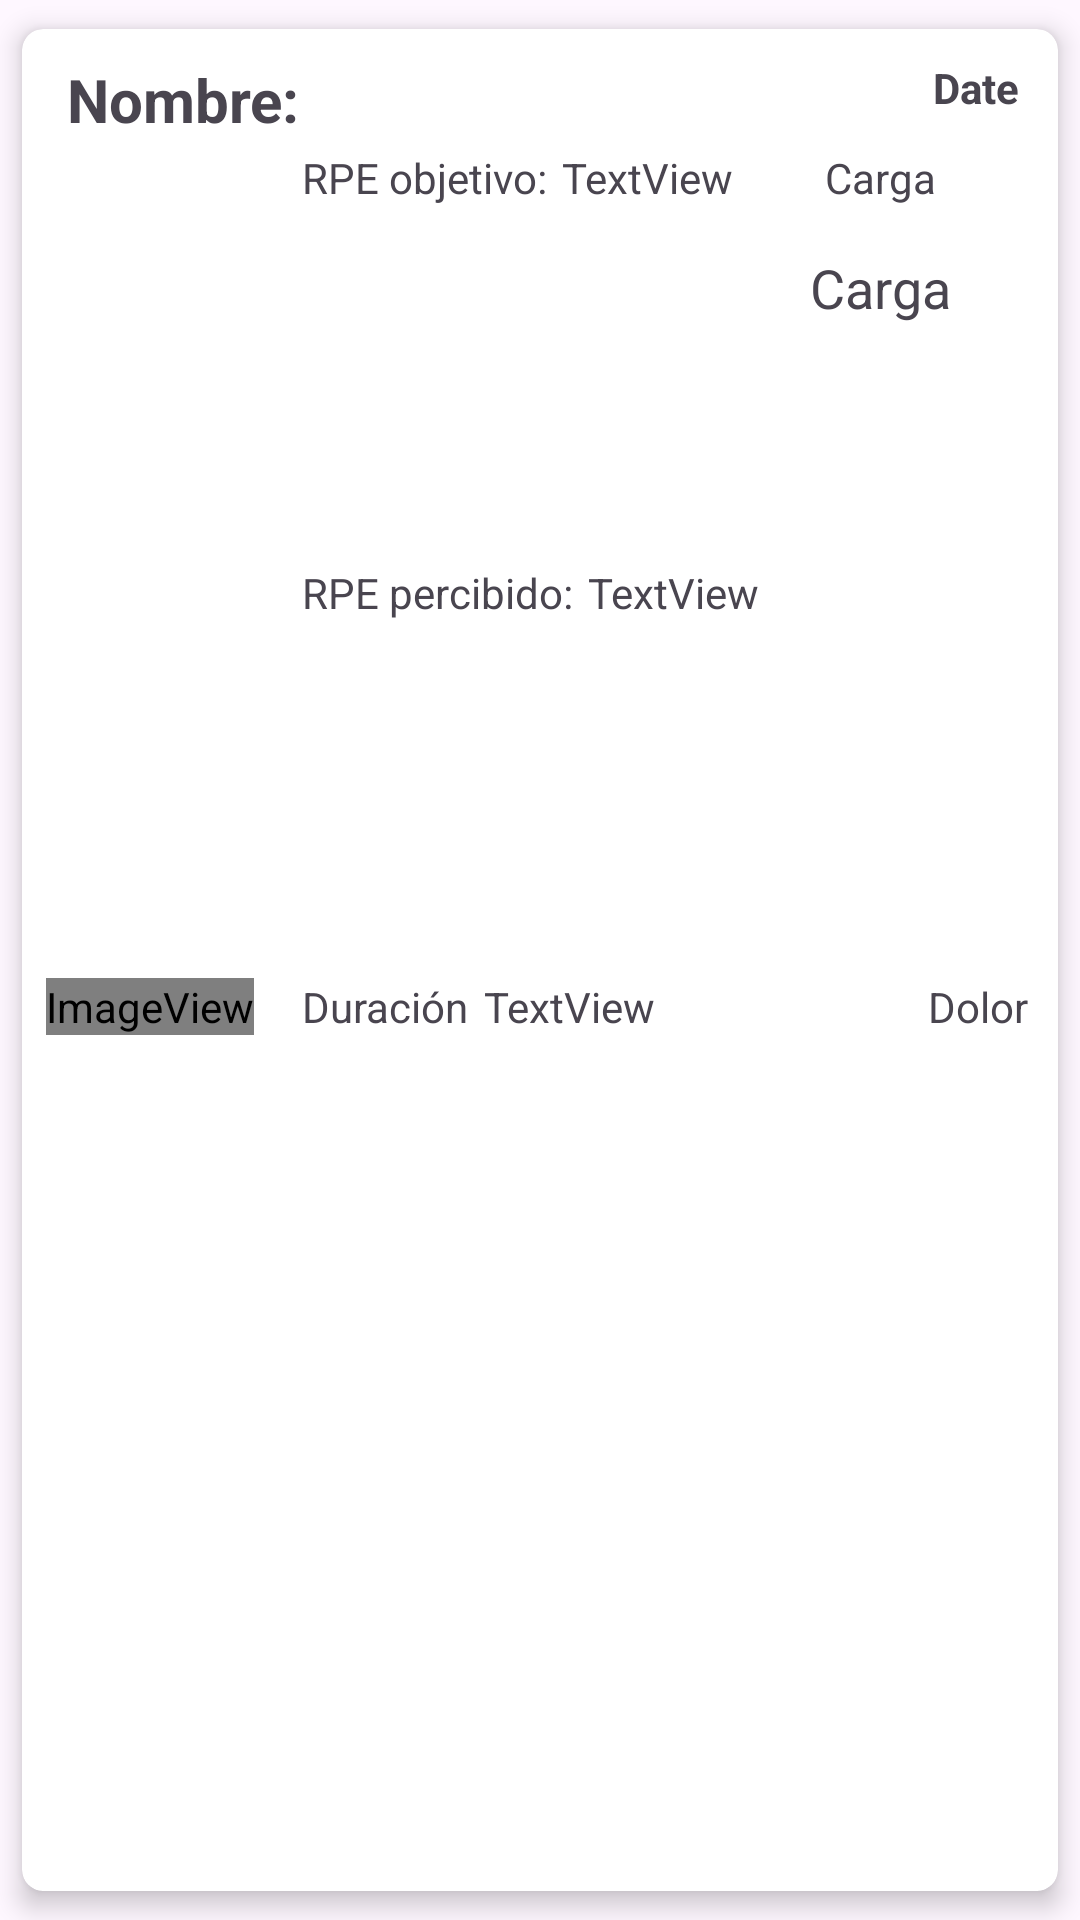

Here is an Android app screen rendered from its layout file. Give the layout XML and the strings, colors and styles it references.
<!-- AndroidManifest.xml: application theme Theme.AppRPE -->
<!-- res/layout/recyclerview_item_aerobicorealizado.xml -->
<?xml version="1.0" encoding="utf-8"?>
<androidx.cardview.widget.CardView
    xmlns:android="http://schemas.android.com/apk/res/android"
    xmlns:card_view="http://schemas.android.com/apk/res-auto"

    xmlns:tools="http://schemas.android.com/tools"
    android:id="@+id/CardView"
    android:layout_width="match_parent"
    android:layout_height="wrap_content"
    android:clickable="true"
    android:elevation="5dp"
    android:focusable="true"
    card_view:cardBackgroundColor="#FFFFFF"
    card_view:cardCornerRadius="7dp"
    card_view:cardElevation="5dp"
    card_view:cardUseCompatPadding="true"
    card_view:layout_constraintEnd_toEndOf="parent"
    card_view:layout_constraintStart_toStartOf="parent"
    card_view:layout_constraintTop_toTopOf="parent">

    <androidx.constraintlayout.widget.ConstraintLayout
        android:layout_width="match_parent"
        android:layout_height="match_parent"
        android:paddingTop="5dp"
        android:paddingBottom="5dp">

        <TextView
            android:id="@+id/TextDate"
            android:layout_width="wrap_content"
            android:layout_height="wrap_content"
            android:layout_marginTop="2dp"
            android:layout_marginEnd="10dp"
            android:paddingHorizontal="3dp"
            android:paddingVertical="3dp"
            android:text="Date"
            android:textSize="14sp"
            android:textStyle="bold"
            card_view:layout_constraintEnd_toEndOf="parent"
            card_view:layout_constraintTop_toTopOf="parent" />

        <TextView
            android:id="@+id/textView"
            android:layout_width="wrap_content"
            android:layout_height="wrap_content"
            android:layout_marginStart="5dp"
            android:layout_marginTop="2dp"
            android:paddingHorizontal="3dp"
            android:paddingVertical="3dp"
            android:paddingStart="10dp"
            android:text="@string/nombre"
            android:textSize="20sp"
            android:textStyle="bold"
            card_view:layout_constraintStart_toStartOf="parent"
            card_view:layout_constraintTop_toTopOf="parent" />

        <ImageView
            android:id="@+id/imageView"
            android:layout_width="wrap_content"
            android:layout_height="wrap_content"
            android:layout_marginStart="3dp"
            android:layout_marginBottom="4dp"
            android:background="#FFFFFF"
            card_view:layout_constraintBottom_toBottomOf="parent"
            card_view:layout_constraintStart_toStartOf="@+id/textView"
            card_view:layout_constraintTop_toBottomOf="@+id/textView"
            card_view:srcCompat="@mipmap/ejercicio_aerobico2" />

        <TextView
            android:id="@+id/textView19"
            android:layout_width="wrap_content"
            android:layout_height="wrap_content"
            android:layout_marginStart="16dp"
            android:text="@string/duracion2"
            card_view:layout_constraintBottom_toBottomOf="@+id/imageView"
            card_view:layout_constraintStart_toEndOf="@+id/imageView" />

        <TextView
            android:id="@+id/textView_carga"
            android:layout_width="wrap_content"
            android:layout_height="wrap_content"
            android:layout_marginTop="15dp"
            android:text="Carga"
            android:textSize="18sp"
            card_view:layout_constraintEnd_toEndOf="@+id/textView24"
            card_view:layout_constraintStart_toStartOf="@+id/textView24"
            card_view:layout_constraintTop_toBottomOf="@+id/textView24" />

        <TextView
            android:id="@+id/textView18"
            android:layout_width="wrap_content"
            android:layout_height="wrap_content"
            android:text="@string/rpe_percibido"
            card_view:layout_constraintBottom_toTopOf="@+id/textView19"
            card_view:layout_constraintStart_toStartOf="@+id/textView19"
            card_view:layout_constraintTop_toBottomOf="@+id/textView17" />

        <TextView
            android:id="@+id/textView17"
            android:layout_width="wrap_content"
            android:layout_height="wrap_content"
            android:text="@string/rpe_objetivo2"
            card_view:layout_constraintStart_toStartOf="@+id/textView18"
            card_view:layout_constraintTop_toBottomOf="@+id/textView" />

        <ImageView
            android:id="@+id/imageView_satisfaccion"
            android:layout_width="wrap_content"
            android:layout_height="wrap_content"
            android:contentDescription="@string/satisfacci_n"
            android:src="@drawable/sat_risa5"
            card_view:layout_constraintBottom_toTopOf="@+id/textView_dolor"
            card_view:layout_constraintEnd_toEndOf="@+id/TextDate"
            card_view:layout_constraintTop_toBottomOf="@+id/TextDate" />

        <TextView
            android:id="@+id/textView_dolor"
            android:layout_width="wrap_content"
            android:layout_height="wrap_content"
            android:text="@string/dolor"
            card_view:layout_constraintBottom_toBottomOf="@+id/textView19"
            card_view:layout_constraintEnd_toEndOf="@+id/imageView_satisfaccion" />

        <TextView
            android:id="@+id/textView_objetivo"
            android:layout_width="wrap_content"
            android:layout_height="wrap_content"
            android:layout_marginStart="5dp"
            android:text="TextView"
            card_view:layout_constraintStart_toEndOf="@+id/textView17"
            card_view:layout_constraintTop_toTopOf="@+id/textView17" />

        <TextView
            android:id="@+id/textView_percibido"
            android:layout_width="wrap_content"
            android:layout_height="wrap_content"
            android:layout_marginStart="5dp"
            android:text="TextView"
            card_view:layout_constraintStart_toEndOf="@+id/textView18"
            card_view:layout_constraintTop_toTopOf="@+id/textView18" />

        <TextView
            android:id="@+id/textView_duracion"
            android:layout_width="wrap_content"
            android:layout_height="wrap_content"
            android:layout_marginStart="5dp"
            android:text="TextView"
            card_view:layout_constraintStart_toEndOf="@+id/textView19"
            card_view:layout_constraintTop_toTopOf="@+id/textView19" />

        <TextView
            android:id="@+id/textView24"
            android:layout_width="wrap_content"
            android:layout_height="wrap_content"
            android:text="@string/carga"
            card_view:layout_constraintEnd_toStartOf="@+id/imageView_satisfaccion"
            card_view:layout_constraintStart_toEndOf="@+id/textView_objetivo"
            card_view:layout_constraintTop_toTopOf="@+id/textView_objetivo" />

    </androidx.constraintlayout.widget.ConstraintLayout>

</androidx.cardview.widget.CardView>
<!-- resources referenced by this layout -->
<resources>
  <!-- mipmap ejercicio_aerobico2 (mipmap-anydpi-v26) -->
  <?xml version="1.0" encoding="utf-8"?>
  <adaptive-icon xmlns:android="http://schemas.android.com/apk/res/android">
      <background android:drawable="@color/ejercicio_aerobico2_background"/>
      <foreground android:drawable="@mipmap/ejercicio_aerobico2_foreground"/>
  </adaptive-icon>
  <string name="carga">Carga</string>
  <string name="dolor">Dolor</string>
  <string name="duracion2">Duración</string>
  <string name="nombre">Nombre:</string>
  <string name="rpe_objetivo2">RPE objetivo:</string>
  <string name="rpe_percibido">RPE percibido:</string>
  <string name="satisfacci_n">Satisfacción</string>
  <style name="Theme.AppRPE" parent="Theme.Material3.Light">
      <item name="android:forceDarkAllowed">false</item>
      
      <item name="colorPrimary">#744FB3</item>
      <item name="colorPrimaryVariant">#987FDA</item>
      <item name="colorOnPrimary">@color/white</item>
      
      <item name="colorSecondary">@color/teal_200</item>
      <item name="colorSecondaryVariant">@color/teal_700</item>
      <item name="colorOnSecondary">@color/black</item>
      
      <item name="android:statusBarColor">?attr/colorPrimaryVariant</item>
      
      </style>
  <color name="ejercicio_aerobico2_background">#FFFFFF</color>
  <color name="white">#FFFFFFFF</color>
  <color name="teal_200">#FF03DAC5</color>
  <color name="teal_700">#FF018786</color>
  <color name="black">#FF000000</color>
</resources>
